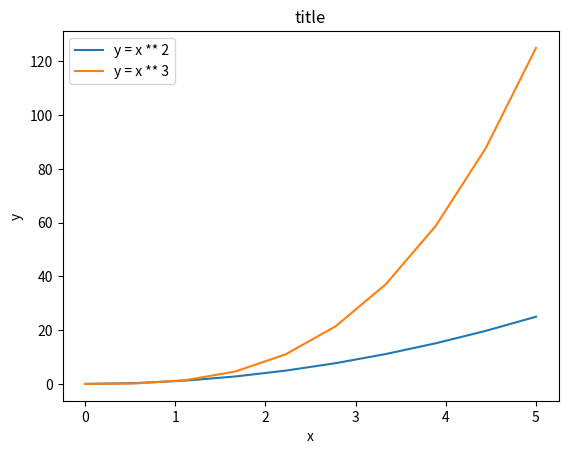

The matplotlib source for this figure:
import matplotlib.pylab as pylab

x = pylab.linspace(0, 5, 10)
y = x ** 2

fig, axes = pylab.plt.subplots()

axes.plot(x, x ** 2, label = 'y = x ** 2')
axes.plot(x, x ** 3, label = 'y = x ** 3')
axes.legend(loc=2)
axes.set_xlabel('x')
axes.set_ylabel('y')
axes.set_title('title')

pylab.show()